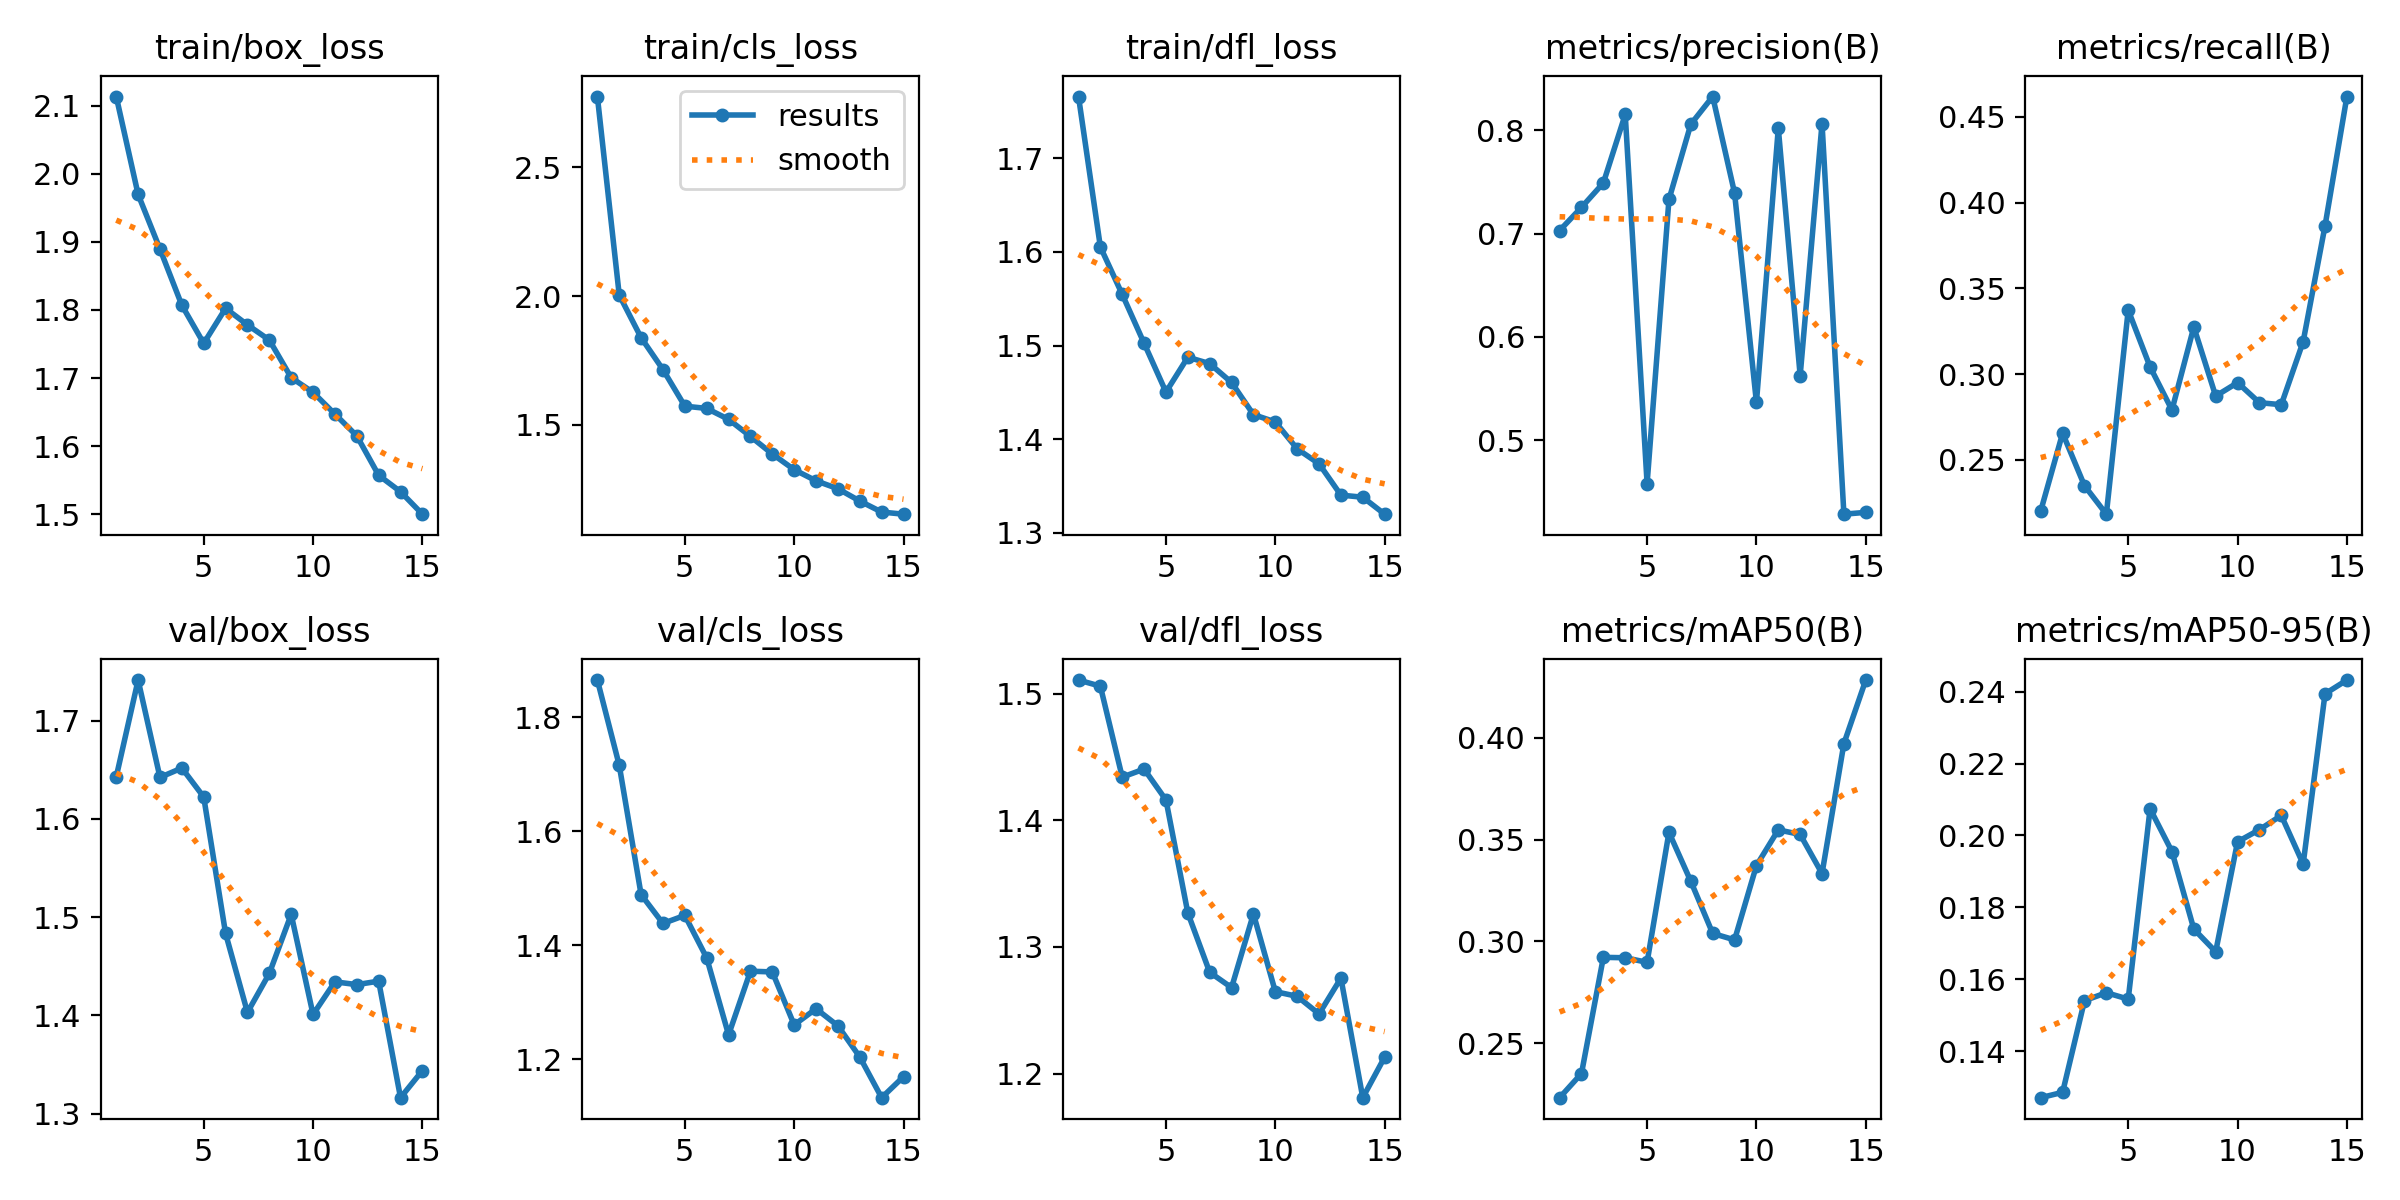

Values plotted in this chart, from the file beside it:
epoch, time, train/box_loss, train/cls_loss, train/dfl_loss, metrics/precision(B), metrics/recall(B), metrics/mAP50(B), metrics/mAP50-95(B), val/box_loss, val/cls_loss, val/dfl_loss, lr/pg0, lr/pg1, lr/pg2
1, 116.8, 2.113, 2.774, 1.766, 0.703, 0.2203, 0.2233, 0.1271, 1.643, 1.866, 1.511, 0.0003329, 0.0003329, 0.06704
2, 233.1, 1.97, 2.004, 1.605, 0.7254, 0.2656, 0.2351, 0.1286, 1.741, 1.716, 1.506, 0.0006223, 0.0006223, 0.034
3, 345.9, 1.889, 1.838, 1.555, 0.7489, 0.235, 0.2922, 0.1541, 1.642, 1.489, 1.434, 0.0008677, 0.0008677, 0.0009074
4, 458.2, 1.807, 1.714, 1.503, 0.8152, 0.2184, 0.2919, 0.1563, 1.652, 1.438, 1.44, 0.000802, 0.000802, 0.000802
5, 569.7, 1.751, 1.572, 1.45, 0.4583, 0.3374, 0.2897, 0.1545, 1.622, 1.453, 1.416, 0.000736, 0.000736, 0.000736
6, 669.6, 1.802, 1.564, 1.488, 0.733, 0.3043, 0.3535, 0.2074, 1.483, 1.378, 1.327, 0.00067, 0.00067, 0.00067
7, 770, 1.778, 1.521, 1.481, 0.8058, 0.2791, 0.3295, 0.1955, 1.403, 1.243, 1.28, 0.000604, 0.000604, 0.000604
8, 870.3, 1.756, 1.455, 1.461, 0.8325, 0.3275, 0.3039, 0.174, 1.443, 1.355, 1.268, 0.000538, 0.000538, 0.000538
9, 971.2, 1.701, 1.387, 1.426, 0.7392, 0.2873, 0.3007, 0.1677, 1.503, 1.353, 1.326, 0.000472, 0.000472, 0.000472
10, 1072, 1.679, 1.326, 1.418, 0.5367, 0.2951, 0.3372, 0.1982, 1.401, 1.26, 1.265, 0.000406, 0.000406, 0.000406
11, 1175, 1.647, 1.283, 1.39, 0.8019, 0.2834, 0.3548, 0.2016, 1.434, 1.289, 1.261, 0.00034, 0.00034, 0.00034
12, 1274, 1.615, 1.252, 1.374, 0.5627, 0.2822, 0.3525, 0.2056, 1.431, 1.259, 1.247, 0.000274, 0.000274, 0.000274
13, 1372, 1.557, 1.204, 1.34, 0.8064, 0.319, 0.3333, 0.192, 1.435, 1.204, 1.275, 0.000208, 0.000208, 0.000208
14, 1471, 1.533, 1.161, 1.338, 0.4286, 0.3865, 0.3971, 0.2394, 1.316, 1.133, 1.181, 0.000142, 0.000142, 0.000142
15, 1568, 1.5, 1.153, 1.32, 0.4304, 0.4619, 0.4283, 0.2432, 1.344, 1.169, 1.213, 7.6e-05, 7.6e-05, 7.6e-05
